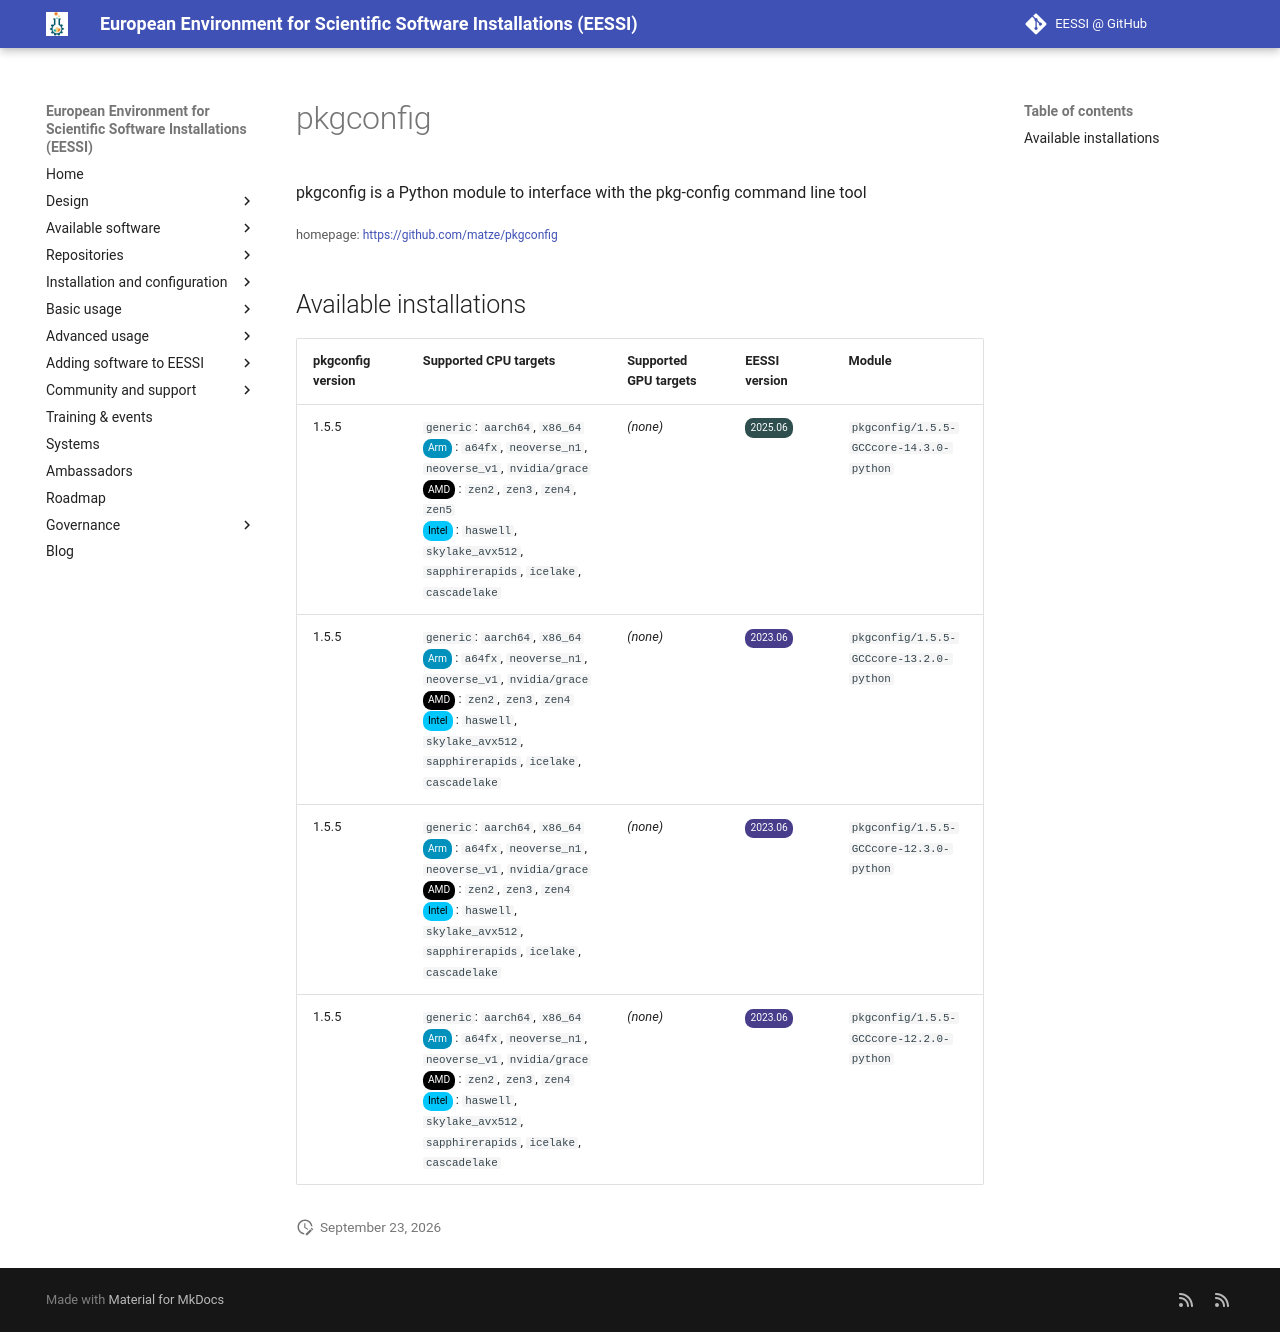

repository: EESSI/docs · page: available_software/detail/pkgconfig/index.html · generator: mkdocs

---
json_ld:
  '@context': https://schema.org
  '@type': SoftwareApplication
  applicationCategory: DeveloperApplication
  description: pkgconfig is a Python module to interface with the pkg-config command
    line tool
  license: Not confirmed
  name: pkgconfig
  offers:
    '@type': Offer
    price: 0
  operatingSystem: LINUX
  review:
    '@type': Review
    author:
      '@type': Organization
      name: EESSI
    reviewBody: Application has been successfully made available on all architectures
      supported by EESSI
    reviewRating:
      '@type': Rating
      ratingValue: 5
  softwareRequirements: See https://www.eessi.io/docs/ for how to make EESSI available
    on your system
  softwareVersion: '[''1.5.5'']'
  url: https://github.com/matze/pkgconfig
---
# pkgconfig


pkgconfig is a Python module to interface with the pkg-config command line tool

<small>homepage: </small><span class="software-link">[https://github.com/matze/pkgconfig](https://github.com/matze/pkgconfig)</span>

## Available installations


|pkgconfig version|Supported CPU targets|Supported GPU targets|EESSI version|Module|
| --- | --- | --- | --- | --- |
|1.5.5|`generic`: `aarch64`, `x86_64`<br/><span class="software-cpu-arm">Arm</span>: `a64fx`, `neoverse_n1`, `neoverse_v1`, `nvidia/grace`<br/><span class="software-cpu-amd">AMD</span>: `zen2`, `zen3`, `zen4`, `zen5`<br/><span class="software-cpu-intel">Intel</span>: `haswell`, `skylake_avx512`, `sapphirerapids`, `icelake`, `cascadelake`<br/>|*(none)*|<span class="software-eessi-version-202506">2025.06</span>|`pkgconfig/1.5.5-GCCcore-14.3.0-python`|
|1.5.5|`generic`: `aarch64`, `x86_64`<br/><span class="software-cpu-arm">Arm</span>: `a64fx`, `neoverse_n1`, `neoverse_v1`, `nvidia/grace`<br/><span class="software-cpu-amd">AMD</span>: `zen2`, `zen3`, `zen4`<br/><span class="software-cpu-intel">Intel</span>: `haswell`, `skylake_avx512`, `sapphirerapids`, `icelake`, `cascadelake`<br/>|*(none)*|<span class="software-eessi-version-202306">2023.06</span>|`pkgconfig/1.5.5-GCCcore-13.2.0-python`|
|1.5.5|`generic`: `aarch64`, `x86_64`<br/><span class="software-cpu-arm">Arm</span>: `a64fx`, `neoverse_n1`, `neoverse_v1`, `nvidia/grace`<br/><span class="software-cpu-amd">AMD</span>: `zen2`, `zen3`, `zen4`<br/><span class="software-cpu-intel">Intel</span>: `haswell`, `skylake_avx512`, `sapphirerapids`, `icelake`, `cascadelake`<br/>|*(none)*|<span class="software-eessi-version-202306">2023.06</span>|`pkgconfig/1.5.5-GCCcore-12.3.0-python`|
|1.5.5|`generic`: `aarch64`, `x86_64`<br/><span class="software-cpu-arm">Arm</span>: `a64fx`, `neoverse_n1`, `neoverse_v1`, `nvidia/grace`<br/><span class="software-cpu-amd">AMD</span>: `zen2`, `zen3`, `zen4`<br/><span class="software-cpu-intel">Intel</span>: `haswell`, `skylake_avx512`, `sapphirerapids`, `icelake`, `cascadelake`<br/>|*(none)*|<span class="software-eessi-version-202306">2023.06</span>|`pkgconfig/1.5.5-GCCcore-12.2.0-python`|
